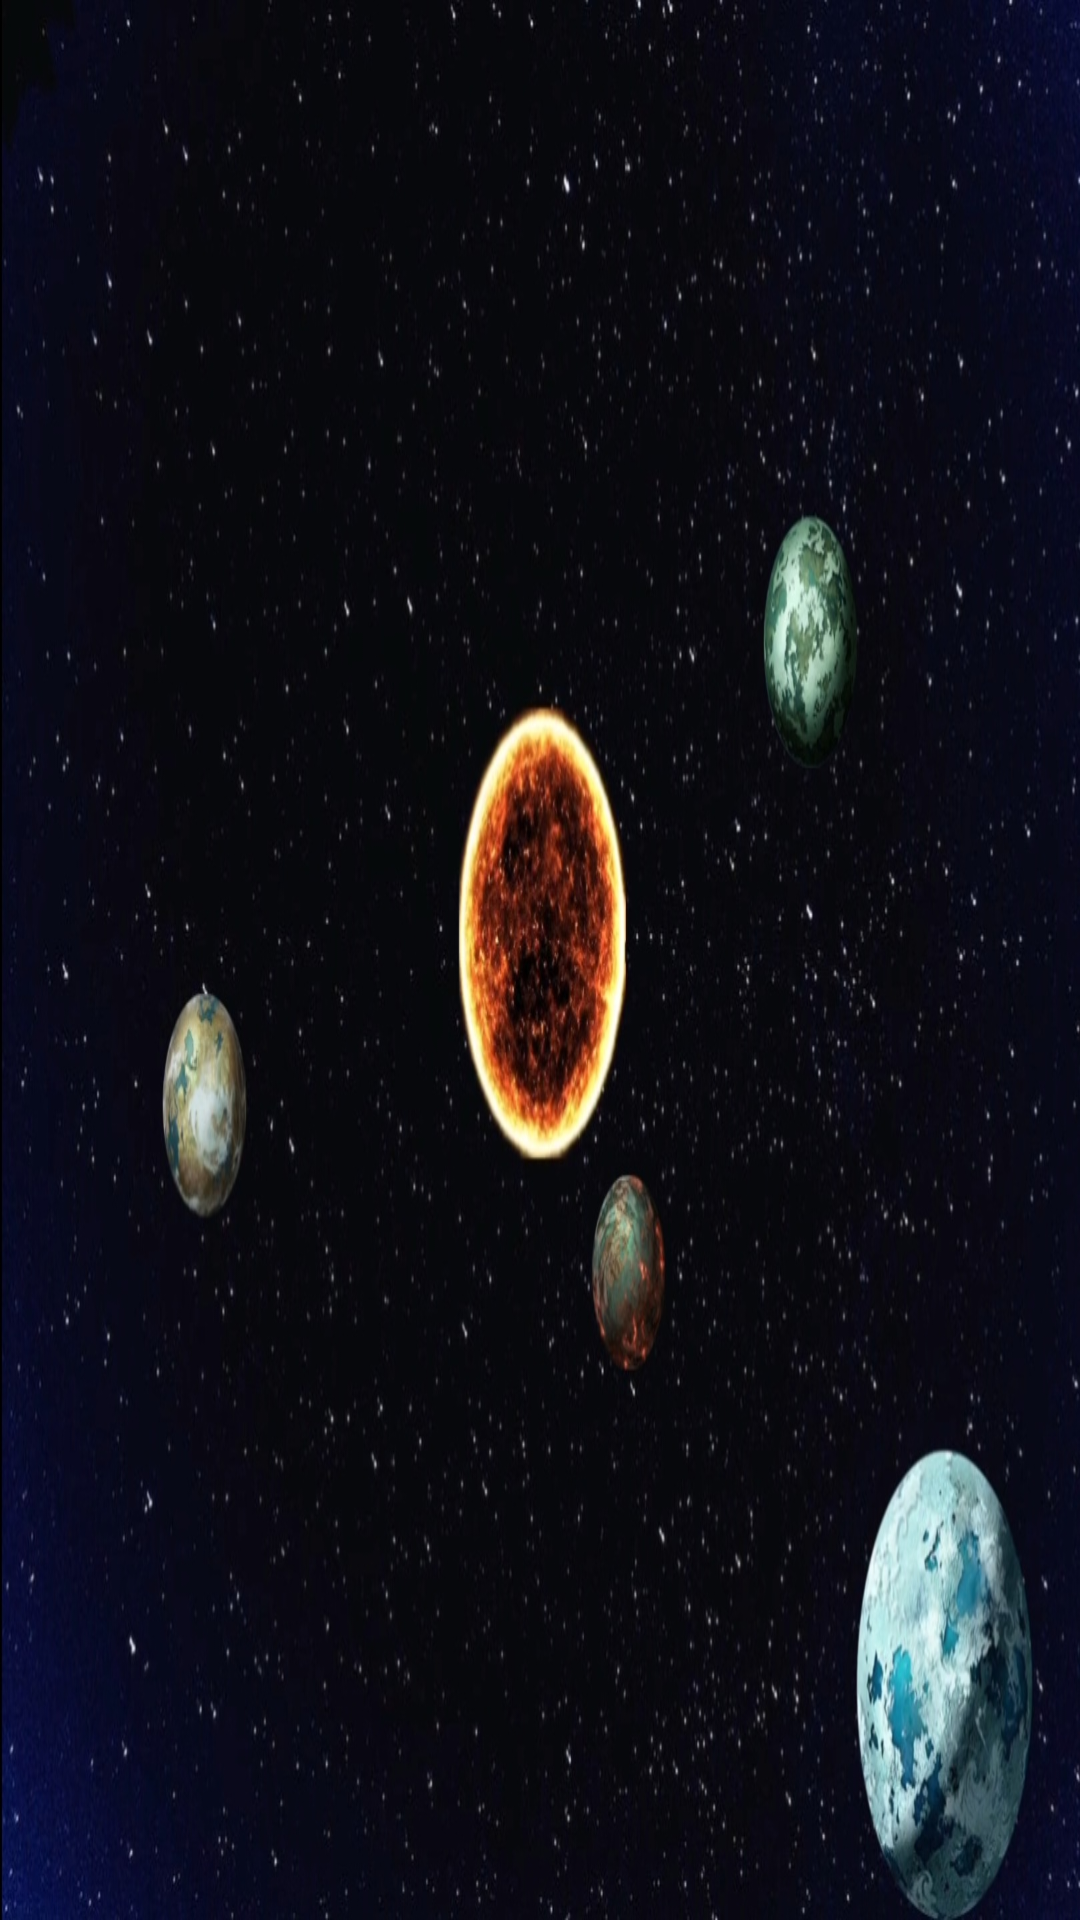

Produce the Android XML layout that renders to this screen, including the resource entries it uses.
<!-- AndroidManifest.xml: application theme Theme.GalaxyGame -->
<!-- res/layout/activity_sol_system1.xml -->
<?xml version="1.0" encoding="utf-8"?>
<androidx.constraintlayout.widget.ConstraintLayout xmlns:android="http://schemas.android.com/apk/res/android"
    xmlns:app="http://schemas.android.com/apk/res-auto"
    xmlns:tools="http://schemas.android.com/tools"
    android:layout_width="match_parent"
    android:layout_height="match_parent"
    android:id="@+id/SelectedSolLayout"
    android:background="@drawable/solsystem1"
    tools:context=".SolSystem1">

    <TextView
        android:id="@+id/solSystem1Planet1Txt"
        android:layout_width="84dp"
        android:layout_height="66dp"
        app:layout_constraintBottom_toBottomOf="parent"
        app:layout_constraintEnd_toEndOf="parent"
        app:layout_constraintHorizontal_bias="0.151"
        app:layout_constraintStart_toStartOf="parent"
        app:layout_constraintTop_toTopOf="parent"
        app:layout_constraintVertical_bias="0.582" />
</androidx.constraintlayout.widget.ConstraintLayout>
<!-- resources referenced by this layout -->
<resources>
  <!-- drawable solsystem1: jpg bitmap (drawable-v24, 292377 bytes) -->
  <style name="Theme.GalaxyGame" parent="Theme.MaterialComponents.DayNight.DarkActionBar">
          
          <item name="colorPrimary">@color/purple_500</item>
          <item name="colorPrimaryVariant">@color/purple_700</item>
          <item name="colorOnPrimary">@color/white</item>
          
          <item name="colorSecondary">@color/teal_200</item>
          <item name="colorSecondaryVariant">@color/teal_700</item>
          <item name="colorOnSecondary">@color/black</item>
          
          <item name="android:statusBarColor">?attr/colorPrimaryVariant</item>
          
      </style>
  <!-- not gathered from this repository: default colours our renderer supplied (Android Studio template values) -->
  <color name="purple_500">#FF6200EE</color>
  <color name="purple_700">#FF3700B3</color>
  <color name="teal_200">#FF03DAC5</color>
  <color name="teal_700">#FF018786</color>
  <color name="black">#FF000000</color>
  <color name="white">#FFFFFFFF</color>
</resources>
